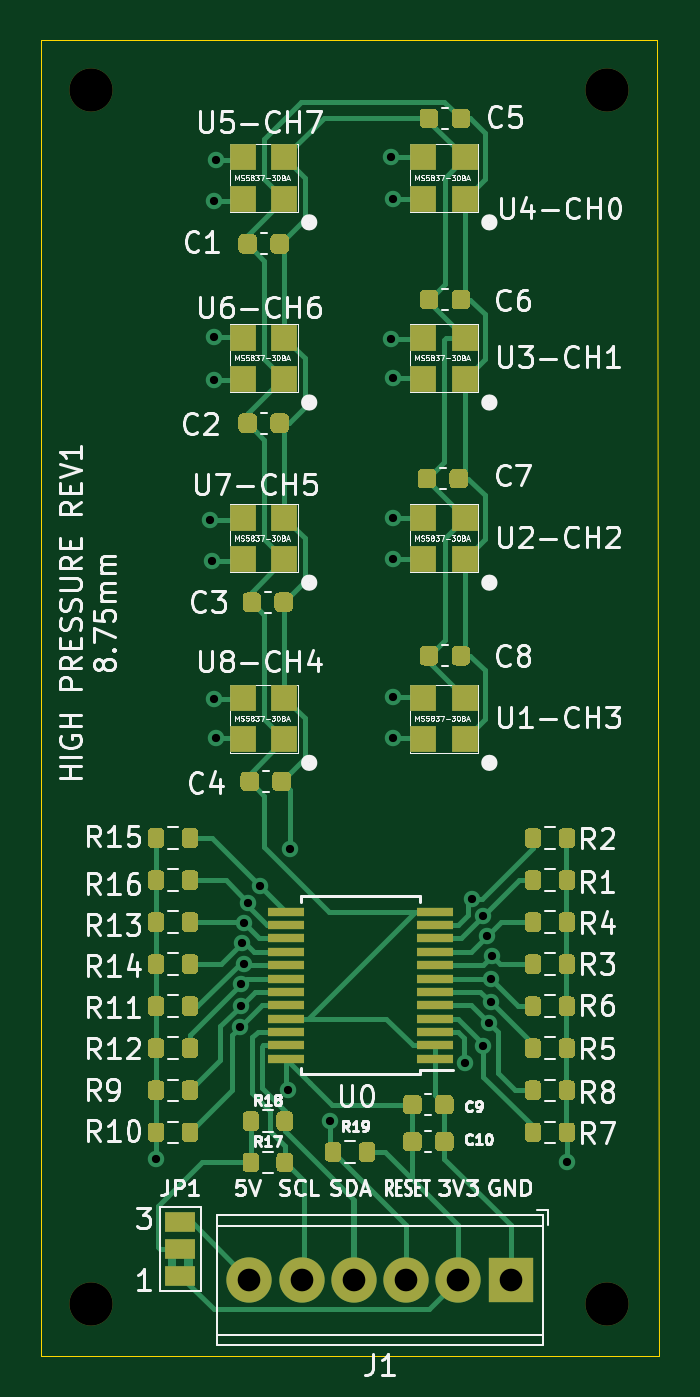
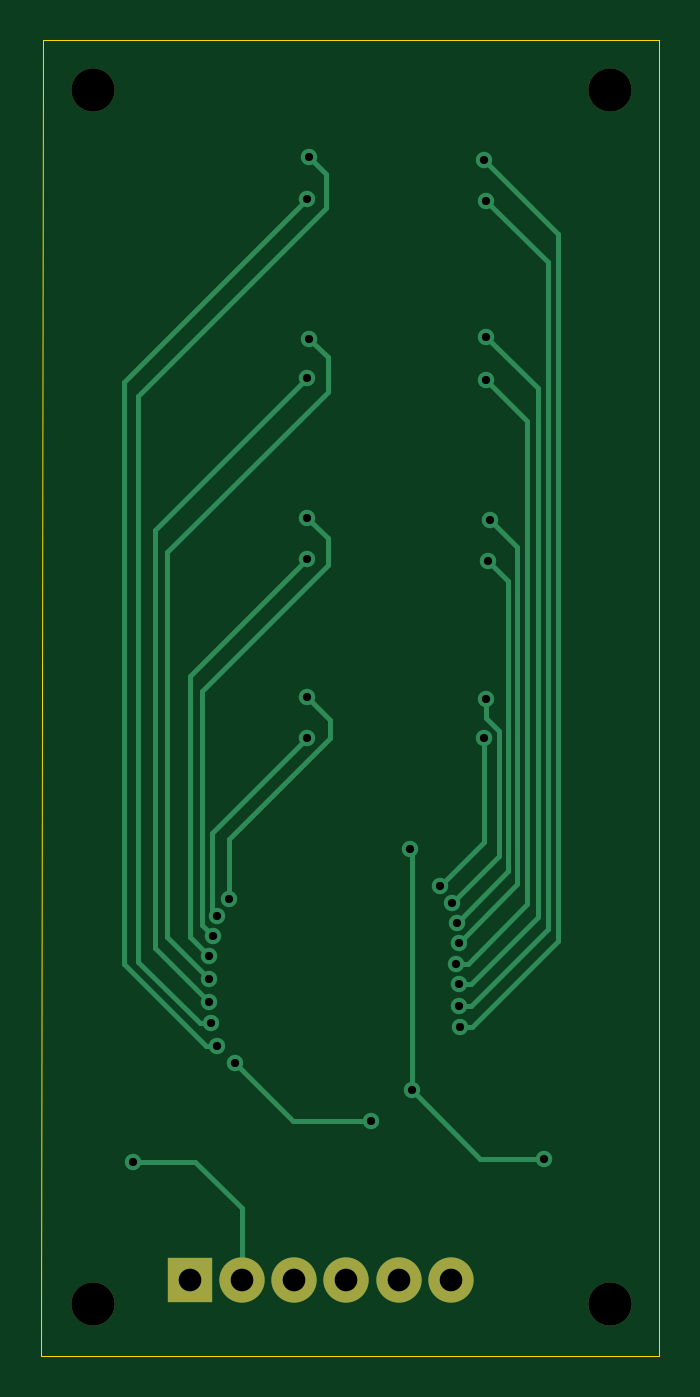
Circuit board: 11 layer files. Board 30.0 x 63.9 mm.
- bottom_copper: HighPressureSensorArray-B_Cu.gbl (5328 bytes)
- bottom_mask: HighPressureSensorArray-B_Mask.gbs (812 bytes)
- paste: HighPressureSensorArray-B_Paste.gbp (476 bytes)
- bottom_silk: HighPressureSensorArray-B_SilkS.gbo (815 bytes)
- outline: HighPressureSensorArray-Edge_Cuts.gm1 (706 bytes)
- top_copper: HighPressureSensorArray-F_Cu.gtl (40373 bytes)
- top_mask: HighPressureSensorArray-F_Mask.gts (21990 bytes)
- paste: HighPressureSensorArray-F_Paste.gtp (21546 bytes)
- top_silk: HighPressureSensorArray-F_SilkS.gto (107307 bytes)
- drill: HighPressureSensorArray-NPTH.drl (339 bytes)
- drill: HighPressureSensorArray-PTH.drl (948 bytes)

=== bottom_copper: HighPressureSensorArray-B_Cu.gbl ===
%TF.GenerationSoftware,KiCad,Pcbnew,(5.1.12)-1*%
%TF.CreationDate,2022-08-18T11:36:15-07:00*%
%TF.ProjectId,HighPressureSensorArray,48696768-5072-4657-9373-75726553656e,rev?*%
%TF.SameCoordinates,Original*%
%TF.FileFunction,Copper,L2,Bot*%
%TF.FilePolarity,Positive*%
%FSLAX46Y46*%
G04 Gerber Fmt 4.6, Leading zero omitted, Abs format (unit mm)*
G04 Created by KiCad (PCBNEW (5.1.12)-1) date 2022-08-18 11:36:15*
%MOMM*%
%LPD*%
G01*
G04 APERTURE LIST*
%TA.AperFunction,ComponentPad*%
%ADD10R,2.200000X2.200000*%
%TD*%
%TA.AperFunction,ComponentPad*%
%ADD11C,2.200000*%
%TD*%
%TA.AperFunction,ViaPad*%
%ADD12C,0.800000*%
%TD*%
%TA.AperFunction,Conductor*%
%ADD13C,0.250000*%
%TD*%
G04 APERTURE END LIST*
D10*
X137300000Y-94200000D03*
D11*
X134760000Y-94200000D03*
X132220000Y-94200000D03*
X129680000Y-94200000D03*
X127140000Y-94200000D03*
X124600000Y-94200000D03*
D12*
X135075014Y-83690823D03*
X128500000Y-86500000D03*
X140025000Y-88475000D03*
X126500000Y-84999992D03*
X120075000Y-88325000D03*
X126600000Y-73300000D03*
X135957465Y-76531326D03*
X131607115Y-67907115D03*
X135404961Y-75697802D03*
X131600000Y-65900000D03*
X136366985Y-78488605D03*
X131599998Y-59200000D03*
X136143606Y-77513861D03*
X131600000Y-57200000D03*
X136335351Y-80736365D03*
X131600000Y-50400000D03*
X136336190Y-79586190D03*
X131500000Y-48500000D03*
X135957015Y-82847552D03*
X131600004Y-41700000D03*
X136249994Y-81750000D03*
X131500000Y-39700000D03*
X124192304Y-80895655D03*
X122899996Y-41800000D03*
X124171929Y-81941350D03*
X123000000Y-39800000D03*
X124356250Y-78855314D03*
X122900000Y-50500000D03*
X124217049Y-79845590D03*
X122900000Y-48400000D03*
X124334858Y-76867717D03*
X122800000Y-59299998D03*
X124234774Y-77862708D03*
X122700000Y-57300000D03*
X125122606Y-75066477D03*
X123000000Y-67900000D03*
X124560360Y-75893462D03*
X122900000Y-66000000D03*
D13*
X135075014Y-83690823D02*
X132265837Y-86500000D01*
X132265837Y-86500000D02*
X128500000Y-86500000D01*
X123174992Y-88325000D02*
X126500000Y-84999992D01*
X120075000Y-88325000D02*
X123174992Y-88325000D01*
X126500000Y-73400000D02*
X126600000Y-73300000D01*
X126500000Y-84999992D02*
X126500000Y-73400000D01*
X134760000Y-90740000D02*
X134760000Y-94200000D01*
X137025000Y-88475000D02*
X134760000Y-90740000D01*
X140025000Y-88475000D02*
X137025000Y-88475000D01*
X136225001Y-72525001D02*
X131607115Y-67907115D01*
X136225001Y-76263790D02*
X136225001Y-72525001D01*
X135957465Y-76531326D02*
X136225001Y-76263790D01*
X130500001Y-66999999D02*
X131600000Y-65900000D01*
X130500001Y-67900001D02*
X130500001Y-66999999D01*
X135404961Y-72804961D02*
X130500001Y-67900001D01*
X135404961Y-75697802D02*
X135404961Y-72804961D01*
X136366985Y-78488605D02*
X137300000Y-77555590D01*
X137300000Y-77555590D02*
X137300000Y-64900002D01*
X137300000Y-64900002D02*
X131599998Y-59200000D01*
X130600000Y-58200000D02*
X131600000Y-57200000D01*
X130600000Y-59500000D02*
X130600000Y-58200000D01*
X136700000Y-65600000D02*
X130600000Y-59500000D01*
X136700000Y-76957467D02*
X136700000Y-65600000D01*
X136143606Y-77513861D02*
X136700000Y-76957467D01*
X136335351Y-80736365D02*
X139000000Y-78071716D01*
X139000000Y-57800000D02*
X131600000Y-50400000D01*
X139000000Y-78071716D02*
X139000000Y-57800000D01*
X130600000Y-49400000D02*
X131500000Y-48500000D01*
X138374054Y-58874054D02*
X130600000Y-51100000D01*
X130600000Y-51100000D02*
X130600000Y-49400000D01*
X138374054Y-77548326D02*
X138374054Y-58874054D01*
X136336190Y-79586190D02*
X138374054Y-77548326D01*
X140499999Y-50599995D02*
X131600004Y-41700000D01*
X135957015Y-82847552D02*
X136522700Y-82847552D01*
X136522700Y-82847552D02*
X140499999Y-78870253D01*
X140499999Y-78870253D02*
X140499999Y-50599995D01*
X139799999Y-78765680D02*
X139799999Y-51299999D01*
X139799999Y-51299999D02*
X130674998Y-42174998D01*
X136249994Y-81750000D02*
X136815679Y-81750000D01*
X136815679Y-81750000D02*
X139799999Y-78765680D01*
X130674998Y-42174998D02*
X130674998Y-40525002D01*
X130674998Y-40525002D02*
X131500000Y-39700000D01*
X119900000Y-44799996D02*
X122899996Y-41800000D01*
X119900000Y-77169036D02*
X119900000Y-44799996D01*
X123626619Y-80895655D02*
X119900000Y-77169036D01*
X124192304Y-80895655D02*
X123626619Y-80895655D01*
X119400000Y-43400000D02*
X123000000Y-39800000D01*
X119400000Y-77735106D02*
X119400000Y-43400000D01*
X123606244Y-81941350D02*
X119400000Y-77735106D01*
X124171929Y-81941350D02*
X123606244Y-81941350D01*
X120900000Y-52500000D02*
X122900000Y-50500000D01*
X124356250Y-78855314D02*
X123790565Y-78855314D01*
X123790565Y-78855314D02*
X120900000Y-75964749D01*
X120900000Y-75964749D02*
X120900000Y-52500000D01*
X120400000Y-50900000D02*
X122900000Y-48400000D01*
X120400000Y-76594226D02*
X120400000Y-50900000D01*
X123651364Y-79845590D02*
X120400000Y-76594226D01*
X124217049Y-79845590D02*
X123651364Y-79845590D01*
X121824987Y-74357846D02*
X121824987Y-60275011D01*
X121824987Y-60275011D02*
X122800000Y-59299998D01*
X124334858Y-76867717D02*
X121824987Y-74357846D01*
X124234774Y-77862708D02*
X121374976Y-75002910D01*
X121374976Y-75002910D02*
X121374976Y-58625024D01*
X121374976Y-58625024D02*
X122700000Y-57300000D01*
X125122606Y-75066477D02*
X123000000Y-72943871D01*
X123000000Y-72943871D02*
X123000000Y-67900000D01*
X124560360Y-75893462D02*
X122274998Y-73608100D01*
X122274998Y-73608100D02*
X122274998Y-67551998D01*
X122900000Y-66926996D02*
X122900000Y-66000000D01*
X122274998Y-67551998D02*
X122900000Y-66926996D01*
M02*

=== bottom_mask: HighPressureSensorArray-B_Mask.gbs ===
%TF.GenerationSoftware,KiCad,Pcbnew,(5.1.12)-1*%
%TF.CreationDate,2022-08-18T11:36:15-07:00*%
%TF.ProjectId,HighPressureSensorArray,48696768-5072-4657-9373-75726553656e,rev?*%
%TF.SameCoordinates,Original*%
%TF.FileFunction,Soldermask,Bot*%
%TF.FilePolarity,Negative*%
%FSLAX46Y46*%
G04 Gerber Fmt 4.6, Leading zero omitted, Abs format (unit mm)*
G04 Created by KiCad (PCBNEW (5.1.12)-1) date 2022-08-18 11:36:15*
%MOMM*%
%LPD*%
G01*
G04 APERTURE LIST*
%ADD10C,2.100000*%
%ADD11R,2.200000X2.200000*%
%ADD12C,2.200000*%
G04 APERTURE END LIST*
D10*
X116900000Y-36400000D03*
X142000000Y-36400000D03*
X142000000Y-95400000D03*
X116900000Y-95400000D03*
D11*
X137300000Y-94200000D03*
D12*
X134760000Y-94200000D03*
X132220000Y-94200000D03*
X129680000Y-94200000D03*
X127140000Y-94200000D03*
X124600000Y-94200000D03*
M02*

=== paste: HighPressureSensorArray-B_Paste.gbp ===
%TF.GenerationSoftware,KiCad,Pcbnew,(5.1.12)-1*%
%TF.CreationDate,2022-08-18T11:36:15-07:00*%
%TF.ProjectId,HighPressureSensorArray,48696768-5072-4657-9373-75726553656e,rev?*%
%TF.SameCoordinates,Original*%
%TF.FileFunction,Paste,Bot*%
%TF.FilePolarity,Positive*%
%FSLAX46Y46*%
G04 Gerber Fmt 4.6, Leading zero omitted, Abs format (unit mm)*
G04 Created by KiCad (PCBNEW (5.1.12)-1) date 2022-08-18 11:36:15*
%MOMM*%
%LPD*%
G01*
G04 APERTURE LIST*
G04 APERTURE END LIST*
M02*

=== bottom_silk: HighPressureSensorArray-B_SilkS.gbo ===
%TF.GenerationSoftware,KiCad,Pcbnew,(5.1.12)-1*%
%TF.CreationDate,2022-08-18T11:36:15-07:00*%
%TF.ProjectId,HighPressureSensorArray,48696768-5072-4657-9373-75726553656e,rev?*%
%TF.SameCoordinates,Original*%
%TF.FileFunction,Legend,Bot*%
%TF.FilePolarity,Positive*%
%FSLAX46Y46*%
G04 Gerber Fmt 4.6, Leading zero omitted, Abs format (unit mm)*
G04 Created by KiCad (PCBNEW (5.1.12)-1) date 2022-08-18 11:36:15*
%MOMM*%
%LPD*%
G01*
G04 APERTURE LIST*
%ADD10C,2.100000*%
%ADD11R,2.200000X2.200000*%
%ADD12C,2.200000*%
G04 APERTURE END LIST*
%LPC*%
D10*
X116900000Y-36400000D03*
X142000000Y-36400000D03*
X142000000Y-95400000D03*
X116900000Y-95400000D03*
D11*
X137300000Y-94200000D03*
D12*
X134760000Y-94200000D03*
X132220000Y-94200000D03*
X129680000Y-94200000D03*
X127140000Y-94200000D03*
X124600000Y-94200000D03*
M02*

=== outline: HighPressureSensorArray-Edge_Cuts.gm1 ===
%TF.GenerationSoftware,KiCad,Pcbnew,(5.1.12)-1*%
%TF.CreationDate,2022-08-18T11:36:15-07:00*%
%TF.ProjectId,HighPressureSensorArray,48696768-5072-4657-9373-75726553656e,rev?*%
%TF.SameCoordinates,Original*%
%TF.FileFunction,Profile,NP*%
%FSLAX46Y46*%
G04 Gerber Fmt 4.6, Leading zero omitted, Abs format (unit mm)*
G04 Created by KiCad (PCBNEW (5.1.12)-1) date 2022-08-18 11:36:15*
%MOMM*%
%LPD*%
G01*
G04 APERTURE LIST*
%TA.AperFunction,Profile*%
%ADD10C,0.050000*%
%TD*%
G04 APERTURE END LIST*
D10*
X144400000Y-34000000D02*
X114500000Y-34000000D01*
X114500000Y-97900000D02*
X114500000Y-34000000D01*
X144500000Y-97900000D02*
X144400000Y-34000000D01*
X114500000Y-97900000D02*
X144500000Y-97900000D01*
M02*

=== top_copper: HighPressureSensorArray-F_Cu.gtl (40373 bytes, source omitted) ===
=== top_mask: HighPressureSensorArray-F_Mask.gts (21990 bytes, source omitted) ===
=== paste: HighPressureSensorArray-F_Paste.gtp (21546 bytes, source omitted) ===
=== top_silk: HighPressureSensorArray-F_SilkS.gto (107307 bytes, source omitted) ===
=== drill: HighPressureSensorArray-NPTH.drl ===
M48
; DRILL file {KiCad (5.1.12)-1} date 08/18/22 11:36:23
; FORMAT={-:-/ absolute / metric / decimal}
; #@! TF.CreationDate,2022-08-18T11:36:23-07:00
; #@! TF.GenerationSoftware,Kicad,Pcbnew,(5.1.12)-1
; #@! TF.FileFunction,NonPlated,1,2,NPTH
FMAT,2
METRIC
T1C2.100
%
G90
G05
T1
X116.9Y-36.4
X116.9Y-95.4
X142.0Y-36.4
X142.0Y-95.4
T0
M30

=== drill: HighPressureSensorArray-PTH.drl ===
M48
; DRILL file {KiCad (5.1.12)-1} date 08/18/22 11:36:23
; FORMAT={-:-/ absolute / metric / decimal}
; #@! TF.CreationDate,2022-08-18T11:36:23-07:00
; #@! TF.GenerationSoftware,Kicad,Pcbnew,(5.1.12)-1
; #@! TF.FileFunction,Plated,1,2,PTH
FMAT,2
METRIC
T1C0.400
T2C1.100
%
G90
G05
T1
X120.075Y-88.325
X122.7Y-57.3
X122.8Y-59.3
X122.9Y-41.8
X122.9Y-48.4
X122.9Y-50.5
X122.9Y-66.0
X123.0Y-39.8
X123.0Y-67.9
X124.172Y-81.941
X124.192Y-80.896
X124.217Y-79.846
X124.235Y-77.863
X124.335Y-76.868
X124.356Y-78.855
X124.56Y-75.893
X125.123Y-75.066
X126.5Y-85.0
X126.6Y-73.3
X128.5Y-86.5
X131.5Y-39.7
X131.5Y-48.5
X131.6Y-59.2
X131.6Y-50.4
X131.6Y-57.2
X131.6Y-65.9
X131.6Y-41.7
X131.607Y-67.907
X135.075Y-83.691
X135.405Y-75.698
X135.957Y-82.848
X135.957Y-76.531
X136.144Y-77.514
X136.25Y-81.75
X136.335Y-80.736
X136.336Y-79.586
X136.367Y-78.489
X140.025Y-88.475
T2
X124.6Y-94.2
X127.14Y-94.2
X129.68Y-94.2
X132.22Y-94.2
X134.76Y-94.2
X137.3Y-94.2
T0
M30

